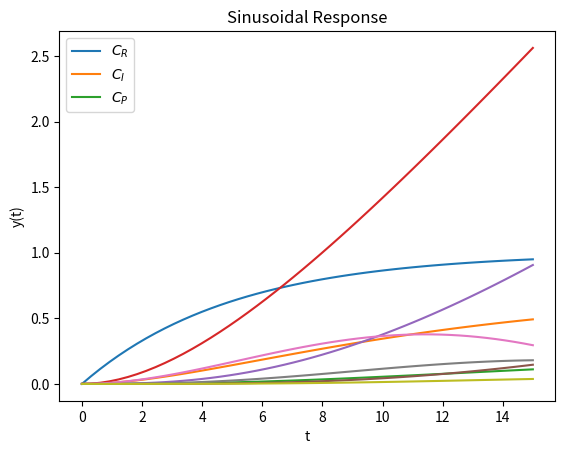

Source code (Python):
import numpy as np
from scipy import linalg, signal
import matplotlib.pylab as plt
import math

import pprint


def steady_state_composition(A, B) -> None:
    C_R0s = 2

    Bu = B * C_R0s

    steady_state_solution = -linalg.solve(A, Bu)

    print(steady_state_composition)


def step_response(t, M, A, B, c):
    step_response_formula = lambda t: M * (c @ (linalg.expm(A * t) - np.eye(3)) @ linalg.inv(A) @ B)
    response = np.zeros(len(t))

    for i, val in enumerate(t):
        response[i] = step_response_formula(val)[0]

    return response


def ramp_response(t, M, A, B, c):
    ramp_response_formula = lambda t: M * (c @ ((linalg.expm(A * t) - np.eye(3)) @ linalg.inv(A) - t * np.eye(3)) @ linalg.inv(A) @ B)
    response = np.zeros(len(t))

    for i, val in enumerate(t):
        response[i] = ramp_response_formula(val)[0]

    return response


def sinusoidal_response(t, M, omega, A, B, c):
    sinusoidal_response_formula = lambda t: c @ (omega * linalg.expm(A * t) - A * math.sin(omega * t) - omega * np.eye(3) * math.cos(omega * t)) @ linalg.inv(np.linalg.matrix_power(A, 2) + omega**2 * np.eye(3)) @ B * M
    response = np.zeros(len(t))

    for i, val in enumerate(t):
        response[i] = sinusoidal_response_formula(val)[0]

    return response


# def zero_order_hold_discretization()


def plot_step_response(A, B):
    M = 2

    c_C_R = np.array([1, 0, 0])
    c_C_I = np.array([0, 1, 0])
    c_C_P = np.array([0, 0, 1])

    t_plot = np.linspace(0, 15, 50)

    plt.plot(t_plot, step_response(t_plot, M, A, B, c_C_R))
    plt.plot(t_plot, step_response(t_plot, M, A, B, c_C_I))
    plt.plot(t_plot, step_response(t_plot, M, A, B, c_C_P))
    plt.title("Step Response")
    plt.xlabel("t")
    plt.ylabel("y(t)")
    plt.legend([r"$C_R$", r"$C_I$", r"$C_P$"])
    plt.show()


def plot_ramp_response(A, B):
    M = 0.5

    c_C_R = np.array([1, 0, 0])
    c_C_I = np.array([0, 1, 0])
    c_C_P = np.array([0, 0, 1])

    t_plot = np.linspace(0, 15, 50)

    plt.plot(t_plot, ramp_response(t_plot, M, A, B, c_C_R))
    plt.plot(t_plot, ramp_response(t_plot, M, A, B, c_C_I))
    plt.plot(t_plot, ramp_response(t_plot, M, A, B, c_C_P))
    plt.title("Ramp Response")
    plt.xlabel("t")
    plt.ylabel("y(t)")
    plt.legend([r"$C_R$", r"$C_I$", r"$C_P$"])
    plt.show()


def plot_sinusoidal_response(A, B):
    M = 1 
    omega = 0.2

    c_C_R = np.array([1, 0, 0])
    c_C_I = np.array([0, 1, 0])
    c_C_P = np.array([0, 0, 1])

    t_plot = np.linspace(0, 15, 50)

    plt.plot(t_plot, sinusoidal_response(t_plot, M, omega, A, B, c_C_R))
    plt.plot(t_plot, sinusoidal_response(t_plot, M, omega, A, B, c_C_I))
    plt.plot(t_plot, sinusoidal_response(t_plot, M, omega, A, B, c_C_P))
    plt.title("Sinusoidal Response")
    plt.xlabel("t")
    plt.ylabel("y(t)")
    plt.legend([r"$C_R$", r"$C_I$", r"$C_P$"])
    plt.show()


def main():
    k_1 = 0.1 
    k_2 = 0.05
    k_3 = 0.02
    F = 10 
    V = 100

    A = np.array([
        [-(F / V + k_1), 0, 0],
        [k_1, -(F / V + k_2), k_3],
        [0, k_2, -(F / V + k_3)],
    ])

    B = np.array([
        [F/V],
        [0],
        [0],
    ]) 

    steady_state_composition(A, B)


    plot_step_response(A, B)


    plot_ramp_response(A, B)


    plot_sinusoidal_response(A, B)

    C = np.array([1, 1, 1])
    D = 0
    sys = signal.lti(A, B, C, D)

    pp = pprint.PrettyPrinter(indent=4)

    pp.pprint(signal.cont2discrete((A, B, C, D), 0.2))

if __name__ == "__main__":
    main()